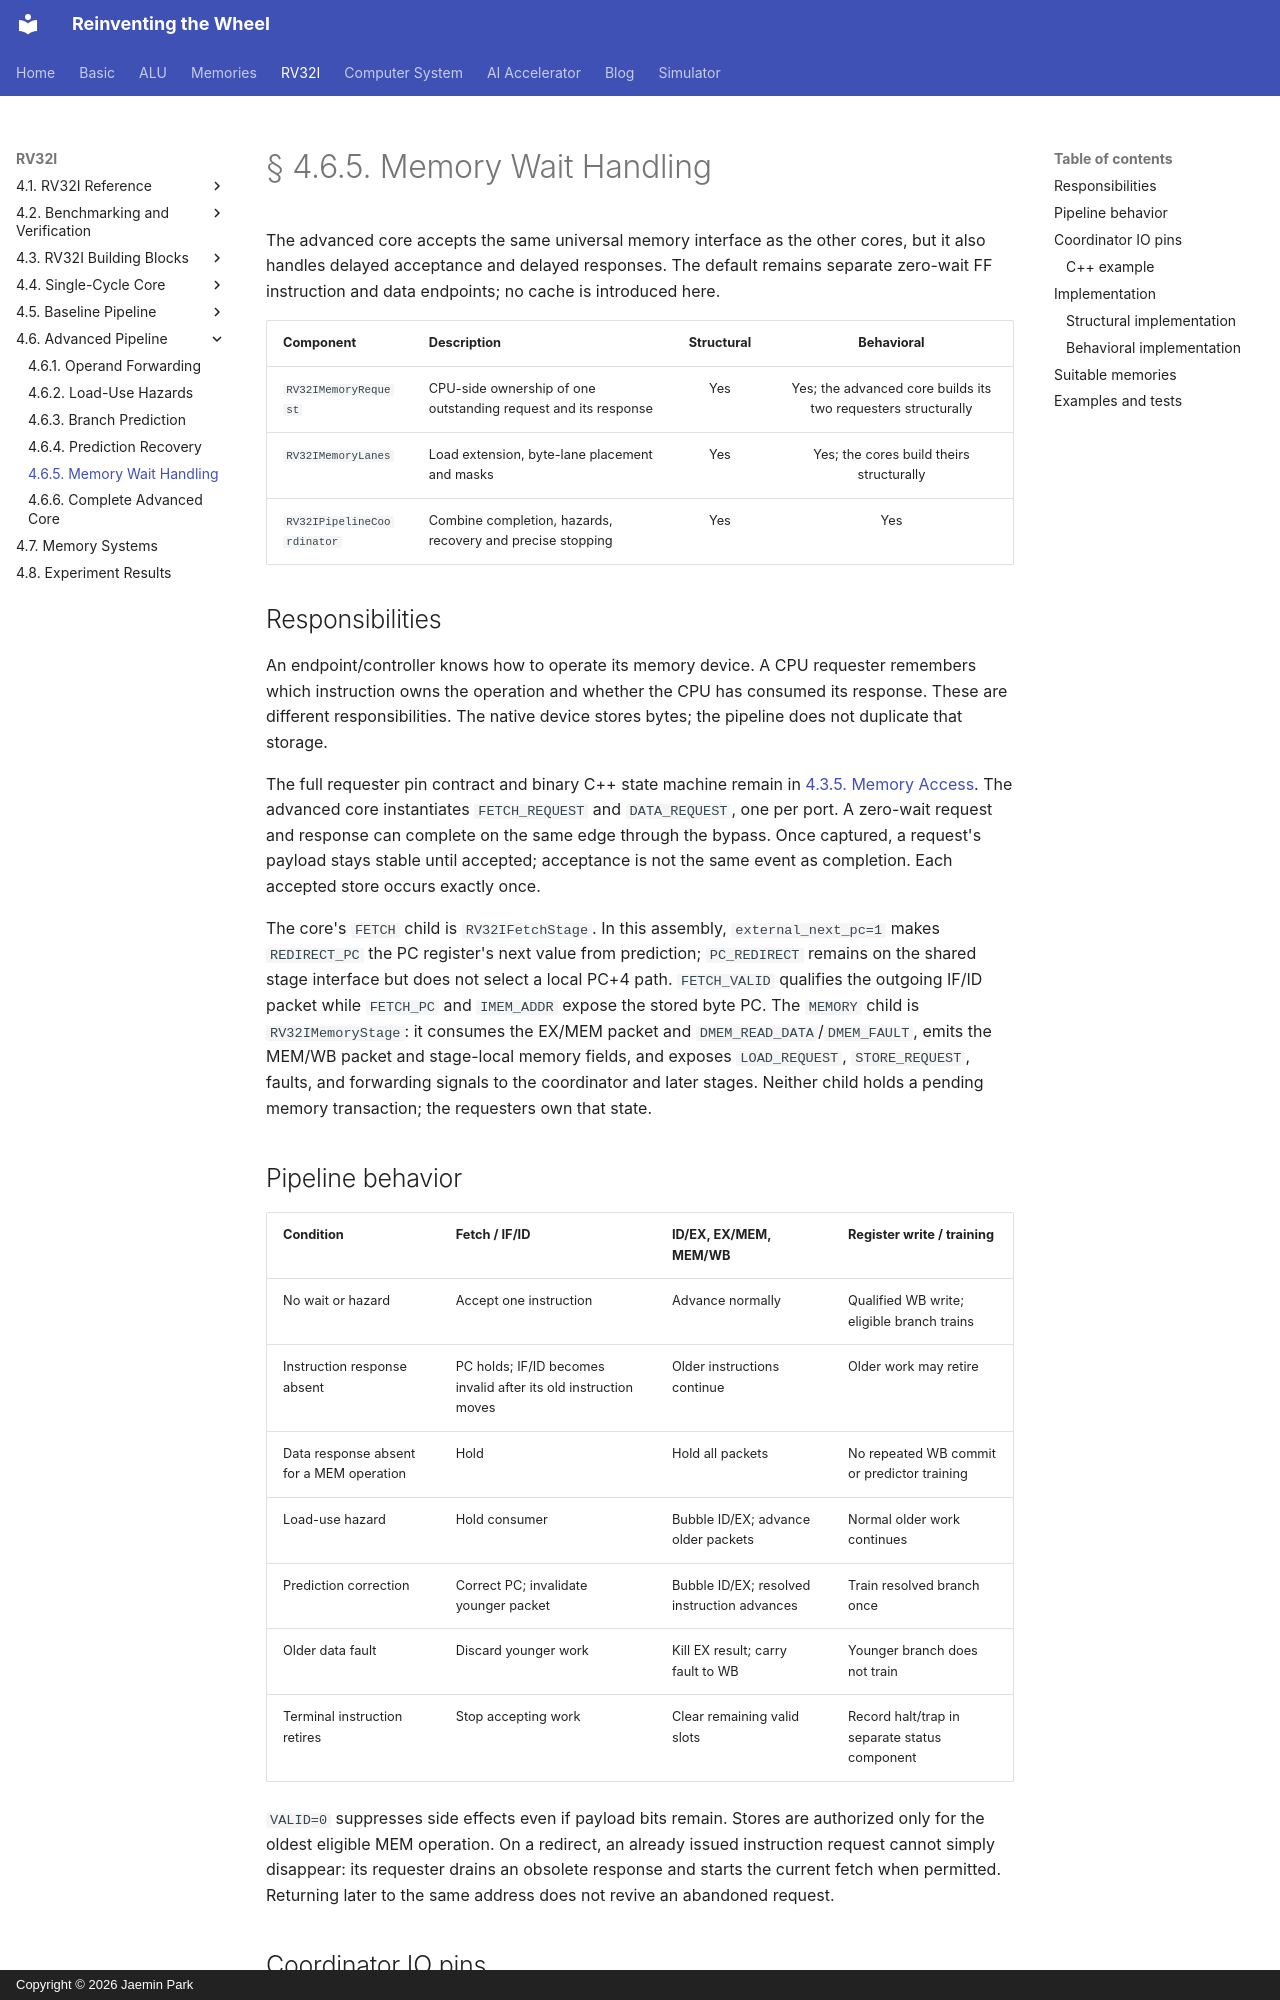

repository: arnold518/reinventing-the-wheel · page: rv32i/4.6/memory-waits/index.html · generator: mkdocs · copyright: Copyright © 2026 Jaemin Park

# § 4.6.5. Memory Wait Handling

The advanced core accepts the same universal memory interface as the other cores, but it also handles delayed acceptance and delayed responses. The default remains separate zero-wait FF instruction and data endpoints; no cache is introduced here.

| Component | Description | Structural | Behavioral |
| --- | --- | :---: | :---: |
| `RV32IMemoryRequest` | CPU-side ownership of one outstanding request and its response | Yes | Yes; the advanced core builds its two requesters structurally |
| `RV32IMemoryLanes` | Load extension, byte-lane placement and masks | Yes | Yes; the cores build theirs structurally |
| `RV32IPipelineCoordinator` | Combine completion, hazards, recovery and precise stopping | Yes | Yes |

## Responsibilities

An endpoint/controller knows how to operate its memory device. A CPU requester remembers which instruction owns the operation and whether the CPU has consumed its response. These are different responsibilities. The native device stores bytes; the pipeline does not duplicate that storage.

The full requester pin contract and binary C++ state machine remain in [4.3.5. Memory Access](../4.3/memory-access.md). The advanced core instantiates `FETCH_REQUEST` and `DATA_REQUEST`, one per port. A zero-wait request and response can complete on the same edge through the bypass. Once captured, a request's payload stays stable until accepted; acceptance is not the same event as completion. Each accepted store occurs exactly once.

The core's `FETCH` child is `RV32IFetchStage`. In this assembly, `external_next_pc=1` makes `REDIRECT_PC` the PC register's next value from prediction; `PC_REDIRECT` remains on the shared stage interface but does not select a local PC+4 path. `FETCH_VALID` qualifies the outgoing IF/ID packet while `FETCH_PC` and `IMEM_ADDR` expose the stored byte PC. The `MEMORY` child is `RV32IMemoryStage`: it consumes the EX/MEM packet and `DMEM_READ_DATA`/`DMEM_FAULT`, emits the MEM/WB packet and stage-local memory fields, and exposes `LOAD_REQUEST`, `STORE_REQUEST`, faults, and forwarding signals to the coordinator and later stages. Neither child holds a pending memory transaction; the requesters own that state.

## Pipeline behavior

| Condition | Fetch / IF/ID | ID/EX, EX/MEM, MEM/WB | Register write / training |
| --- | --- | --- | --- |
| No wait or hazard | Accept one instruction | Advance normally | Qualified WB write; eligible branch trains |
| Instruction response absent | PC holds; IF/ID becomes invalid after its old instruction moves | Older instructions continue | Older work may retire |
| Data response absent for a MEM operation | Hold | Hold all packets | No repeated WB commit or predictor training |
| Load-use hazard | Hold consumer | Bubble ID/EX; advance older packets | Normal older work continues |
| Prediction correction | Correct PC; invalidate younger packet | Bubble ID/EX; resolved instruction advances | Train resolved branch once |
| Older data fault | Discard younger work | Kill EX result; carry fault to WB | Younger branch does not train |
| Terminal instruction retires | Stop accepting work | Clear remaining valid slots | Record halt/trap in separate status component |

`VALID=0` suppresses side effects even if payload bits remain. Stores are authorized only for the oldest eligible MEM operation. On a redirect, an already issued instruction request cannot simply disappear: its requester drains an obsolete response and starts the current fetch when permitted. Returning later to the same address does not revive an abandoned request.
